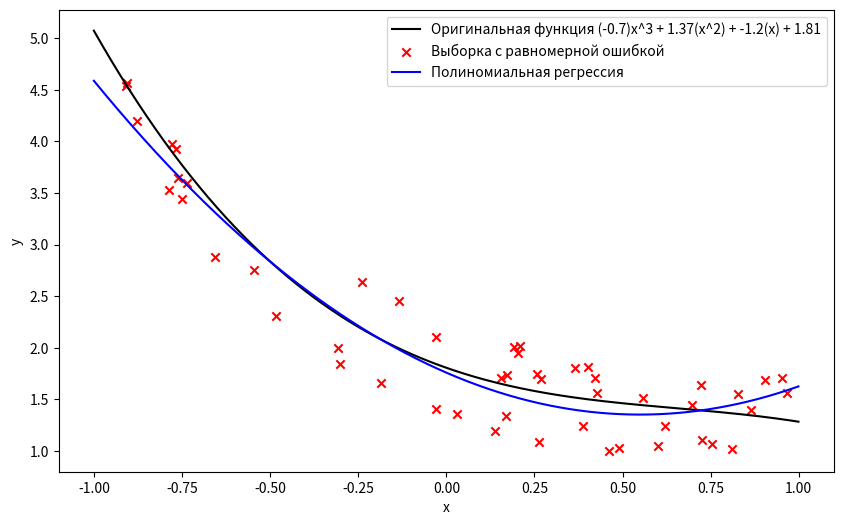
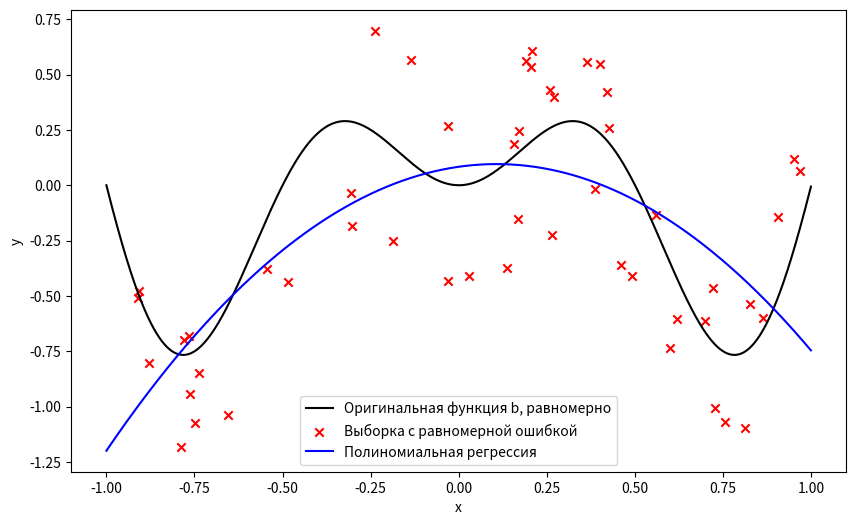
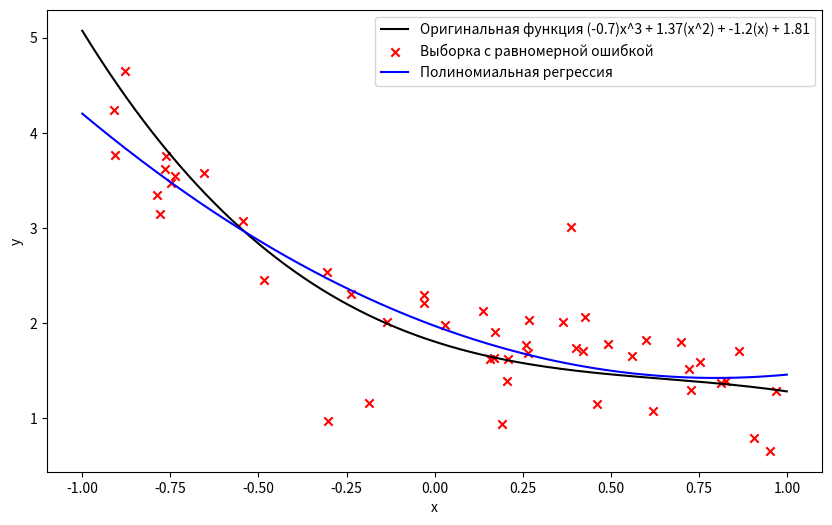
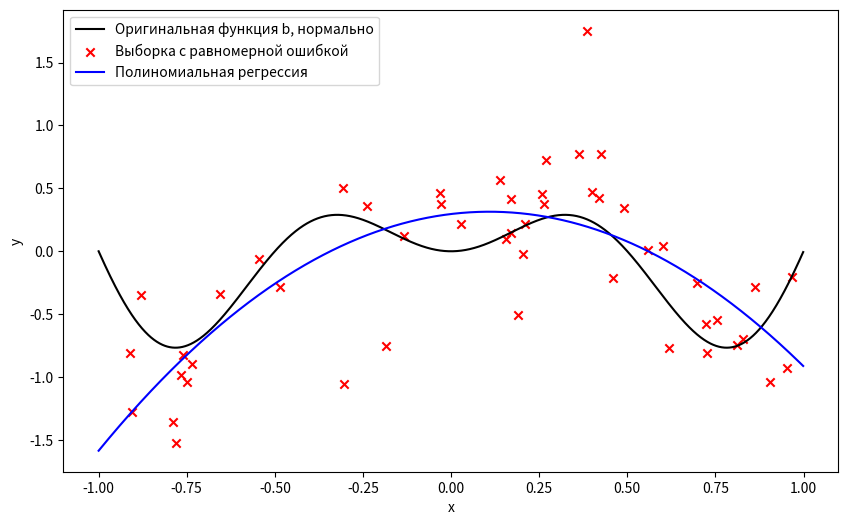

Write Python code to recreate these figures, in order.
import numpy as np
import matplotlib.pyplot as plt
from scipy.linalg import solve

N = 50
epsilon_0 = 0.5  # абсолютное

x_values = np.random.uniform(-1, 1, N)

errors_uniform = np.random.uniform(-epsilon_0, epsilon_0, N)
errors_distribution = np.random.normal(0, epsilon_0, N)

a, b, c, d = np.random.uniform(-3, 3, 4)
y_values_a_uniform = a * x_values ** 3 + b * x_values ** 2 + c * x_values + d + errors_uniform
y_values_b_uniform = x_values * np.sin(2 * np.pi * x_values) + errors_uniform
y_values_a_distribution = a * x_values ** 3 + b * x_values ** 2 + c * x_values + d + errors_distribution
y_values_b_distribution = x_values * np.sin(2 * np.pi * x_values) + errors_distribution

x_dense = np.arange(-1, 1, 0.001)
y_a_original = a * x_dense ** 3 + b * x_dense ** 2 + c * x_dense + d
y_b_original = x_dense * np.sin(2 * np.pi * x_dense)


def regression(M, x_dense, y_values, y_dense, plot_string):
    A = np.zeros(shape=(M, M))
    b = np.zeros(shape=M)

    def element_a(i, j):
        result = 0
        for k in range(N):
            result += x_values[k] ** (j + i)
        return result

    def element_b(i):
        result = 0
        for k in range(N):
            result += y_values[k] * (x_values[k] ** i)
        return result

    for i in range(M):
        for j in range(M):
            A[i][j] = element_a(i, j)

    for i in range(M):
        b[i] = element_b(i)
    w = solve(A, b)

    def compute_polynomial():
        result = 0
        for index in range(M):
            result += w[index] * x_dense ** index
        return result

    plt.figure(figsize=(10, 6))
    plt.plot(x_dense, y_dense, label=f'Оригинальная функция {plot_string}', color='black')
    plt.scatter(x_values, y_values, label='Выборка с равномерной ошибкой', color='red', marker='x')
    plt.plot(x_dense, compute_polynomial(), color='blue', label='Полиномиальная регрессия')
    plt.xlabel('x')
    plt.ylabel('y')
    plt.legend()
    plt.show()


def plot_string_a(a: float, b: float, c: float, d: float):
    return f"({a.__round__(2)})x^3 + {b.__round__(2)}(x^2) + {c.__round__(2)}(x) + {d.__round__(2)}"


M = 3
regression(M, x_dense, y_values_a_uniform, y_a_original, plot_string_a(a, b, c, d))
regression(M, x_dense, y_values_b_uniform, y_b_original, "b, равномерно")
regression(M, x_dense, y_values_a_distribution, y_a_original, plot_string_a(a, b, c, d))
regression(M, x_dense, y_values_b_distribution, y_b_original, "b, нормально")

# 6 7 - норм
# 5 20 - переобучение
